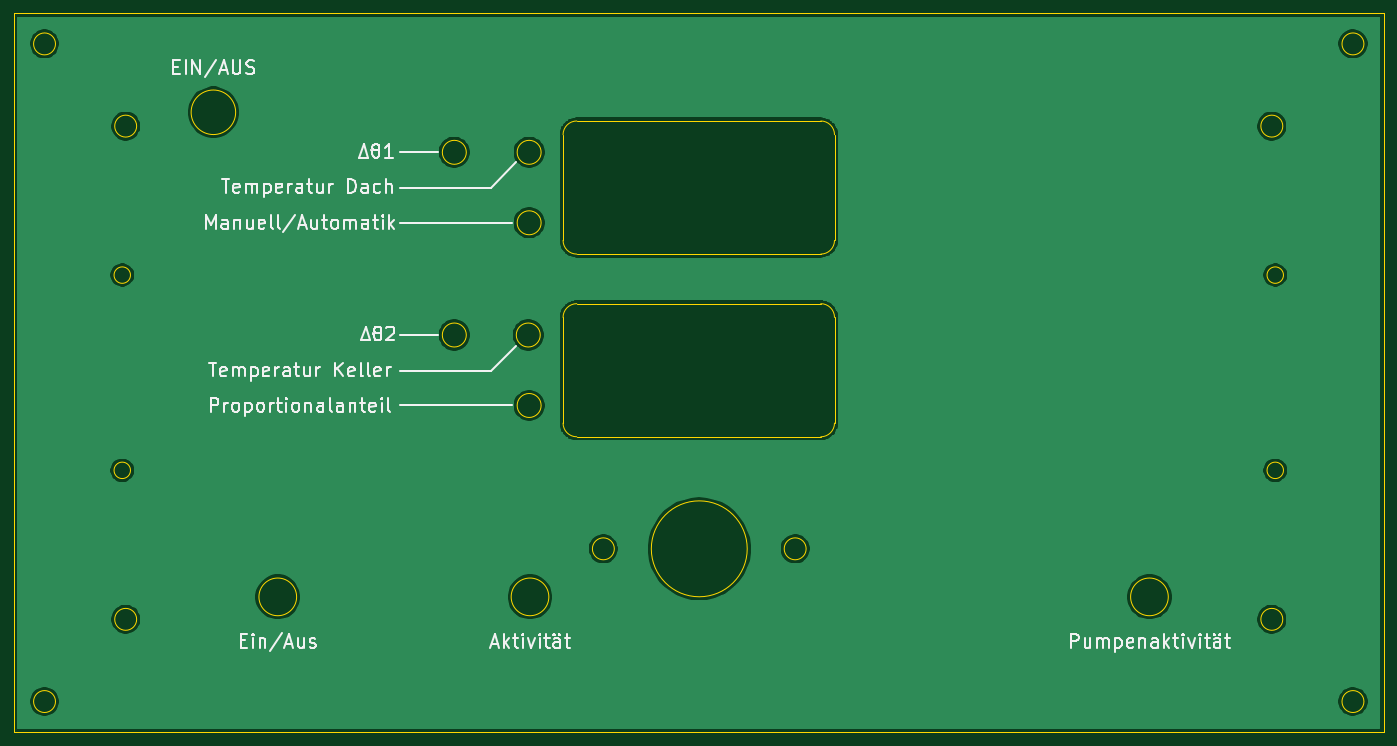
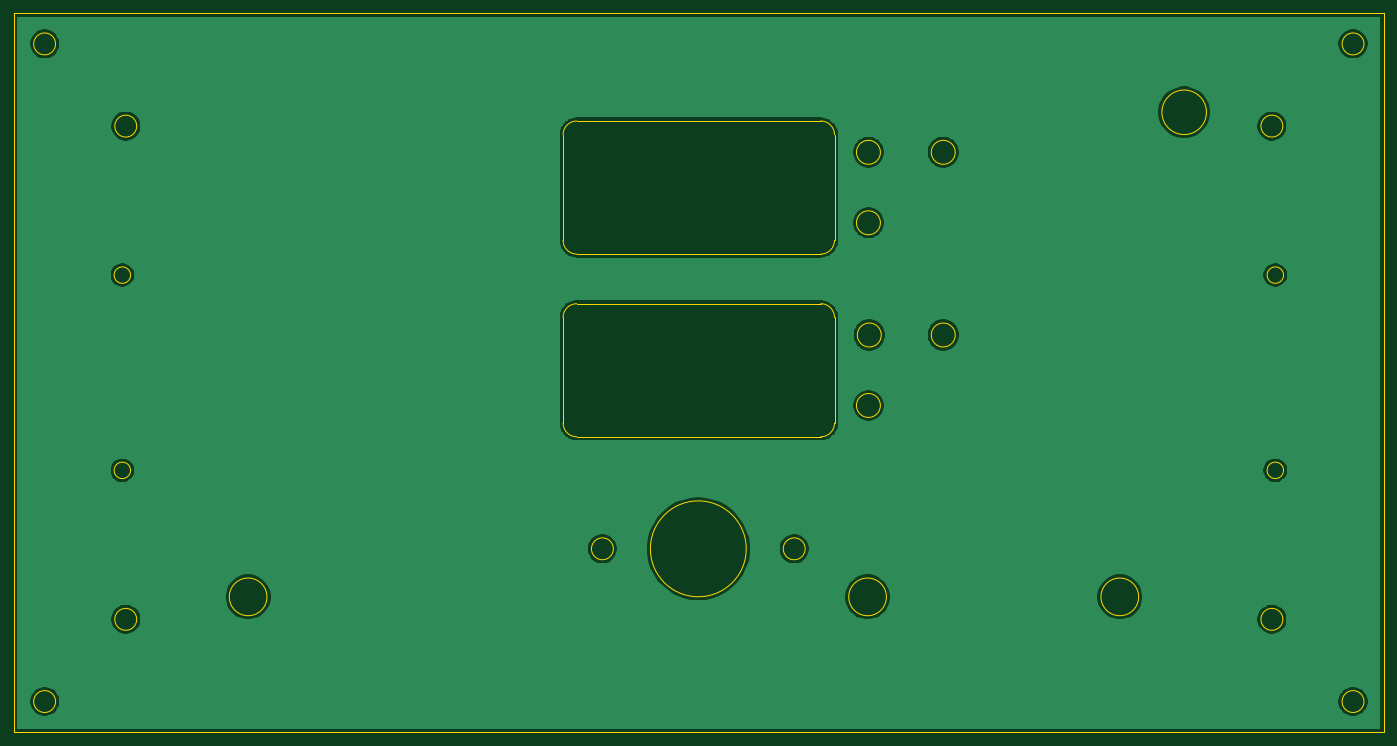
Circuit board: 11 layer files. Board 200.0 x 105.0 mm.
- bottom_copper: frontplate-B_Cu.gbr (59979 bytes)
- bottom_mask: frontplate-B_Mask.gbr (466 bytes)
- paste: frontplate-B_Paste.gbr (461 bytes)
- bottom_silk: frontplate-B_SilkS.gbr (462 bytes)
- outline: frontplate-Edge_Cuts.gbr (3614 bytes)
- top_copper: frontplate-F_Cu.gbr (59979 bytes)
- top_mask: frontplate-F_Mask.gbr (466 bytes)
- paste: frontplate-F_Paste.gbr (461 bytes)
- top_silk: frontplate-F_SilkS.gbr (27338 bytes)
- drill: frontplate-NPTH.drl (273 bytes)
- drill: frontplate-PTH.drl (269 bytes)

=== bottom_copper: frontplate-B_Cu.gbr (59979 bytes, source omitted) ===
=== bottom_mask: frontplate-B_Mask.gbr ===
%TF.GenerationSoftware,KiCad,Pcbnew,(5.1.9)-1*%
%TF.CreationDate,2021-03-04T22:04:08+01:00*%
%TF.ProjectId,frontplate,66726f6e-7470-46c6-9174-652e6b696361,rev?*%
%TF.SameCoordinates,Original*%
%TF.FileFunction,Soldermask,Bot*%
%TF.FilePolarity,Negative*%
%FSLAX46Y46*%
G04 Gerber Fmt 4.6, Leading zero omitted, Abs format (unit mm)*
G04 Created by KiCad (PCBNEW (5.1.9)-1) date 2021-03-04 22:04:08*
%MOMM*%
%LPD*%
G01*
G04 APERTURE LIST*
G04 APERTURE END LIST*
M02*

=== paste: frontplate-B_Paste.gbr ===
%TF.GenerationSoftware,KiCad,Pcbnew,(5.1.9)-1*%
%TF.CreationDate,2021-03-04T22:04:08+01:00*%
%TF.ProjectId,frontplate,66726f6e-7470-46c6-9174-652e6b696361,rev?*%
%TF.SameCoordinates,Original*%
%TF.FileFunction,Paste,Bot*%
%TF.FilePolarity,Positive*%
%FSLAX46Y46*%
G04 Gerber Fmt 4.6, Leading zero omitted, Abs format (unit mm)*
G04 Created by KiCad (PCBNEW (5.1.9)-1) date 2021-03-04 22:04:08*
%MOMM*%
%LPD*%
G01*
G04 APERTURE LIST*
G04 APERTURE END LIST*
M02*

=== bottom_silk: frontplate-B_SilkS.gbr ===
%TF.GenerationSoftware,KiCad,Pcbnew,(5.1.9)-1*%
%TF.CreationDate,2021-03-04T22:04:08+01:00*%
%TF.ProjectId,frontplate,66726f6e-7470-46c6-9174-652e6b696361,rev?*%
%TF.SameCoordinates,Original*%
%TF.FileFunction,Legend,Bot*%
%TF.FilePolarity,Positive*%
%FSLAX46Y46*%
G04 Gerber Fmt 4.6, Leading zero omitted, Abs format (unit mm)*
G04 Created by KiCad (PCBNEW (5.1.9)-1) date 2021-03-04 22:04:08*
%MOMM*%
%LPD*%
G01*
G04 APERTURE LIST*
G04 APERTURE END LIST*
M02*

=== outline: frontplate-Edge_Cuts.gbr ===
%TF.GenerationSoftware,KiCad,Pcbnew,(5.1.9)-1*%
%TF.CreationDate,2021-03-04T22:04:08+01:00*%
%TF.ProjectId,frontplate,66726f6e-7470-46c6-9174-652e6b696361,rev?*%
%TF.SameCoordinates,Original*%
%TF.FileFunction,Profile,NP*%
%FSLAX46Y46*%
G04 Gerber Fmt 4.6, Leading zero omitted, Abs format (unit mm)*
G04 Created by KiCad (PCBNEW (5.1.9)-1) date 2021-03-04 22:04:08*
%MOMM*%
%LPD*%
G01*
G04 APERTURE LIST*
%TA.AperFunction,Profile*%
%ADD10C,0.050000*%
%TD*%
G04 APERTURE END LIST*
D10*
X158750000Y-105061000D02*
G75*
G02*
X156750000Y-107061000I-2000000J0D01*
G01*
X121126000Y-107061000D02*
G75*
G02*
X119126000Y-105061000I0J2000000D01*
G01*
X156750000Y-87630000D02*
G75*
G02*
X158750000Y-89630000I0J-2000000D01*
G01*
X119126000Y-89630000D02*
G75*
G02*
X121126000Y-87630000I2000000J0D01*
G01*
X158750000Y-78391000D02*
G75*
G02*
X156750000Y-80391000I-2000000J0D01*
G01*
X121126000Y-80391000D02*
G75*
G02*
X119126000Y-78391000I0J2000000D01*
G01*
X156750000Y-60960000D02*
G75*
G02*
X158750000Y-62960000I0J-2000000D01*
G01*
X121126000Y-60960000D02*
G75*
G03*
X119126000Y-62960000I0J-2000000D01*
G01*
X224288000Y-111958000D02*
G75*
G03*
X224288000Y-111958000I-1200000J0D01*
G01*
X224288000Y-83458000D02*
G75*
G03*
X224288000Y-83458000I-1200000J0D01*
G01*
X55978000Y-111958000D02*
G75*
G03*
X55978000Y-111958000I-1200000J0D01*
G01*
X55978000Y-83458000D02*
G75*
G03*
X55978000Y-83458000I-1200000J0D01*
G01*
X236033000Y-145708000D02*
G75*
G03*
X236033000Y-145708000I-1600000J0D01*
G01*
X224188000Y-133708000D02*
G75*
G03*
X224188000Y-133708000I-1600000J0D01*
G01*
X154608000Y-123413000D02*
G75*
G03*
X154608000Y-123413000I-1600000J0D01*
G01*
X126608000Y-123413000D02*
G75*
G03*
X126608000Y-123413000I-1600000J0D01*
G01*
X236033000Y-49708000D02*
G75*
G03*
X236033000Y-49708000I-1600000J0D01*
G01*
X224188000Y-61708000D02*
G75*
G03*
X224188000Y-61708000I-1600000J0D01*
G01*
X45033000Y-145708000D02*
G75*
G03*
X45033000Y-145708000I-1600000J0D01*
G01*
X56878000Y-133708000D02*
G75*
G03*
X56878000Y-133708000I-1600000J0D01*
G01*
X45033000Y-49708000D02*
G75*
G03*
X45033000Y-49708000I-1600000J0D01*
G01*
X56878000Y-61708000D02*
G75*
G03*
X56878000Y-61708000I-1600000J0D01*
G01*
X156750000Y-107061000D02*
X121126000Y-107061000D01*
X121126000Y-87630000D02*
X156750000Y-87630000D01*
X158750000Y-89630000D02*
X158750000Y-105061000D01*
X119126000Y-105061000D02*
X119126000Y-89630000D01*
X119126000Y-78391000D02*
X119126000Y-62960000D01*
X156750000Y-80391000D02*
X121126000Y-80391000D01*
X158750000Y-62960000D02*
X158750000Y-78391000D01*
X121126000Y-60960000D02*
X156750000Y-60960000D01*
X71332000Y-59690000D02*
G75*
G03*
X71332000Y-59690000I-3250000J0D01*
G01*
X80230000Y-130429000D02*
G75*
G03*
X80230000Y-130429000I-2750000J0D01*
G01*
X117050000Y-130429000D02*
G75*
G03*
X117050000Y-130429000I-2750000J0D01*
G01*
X207474000Y-130429000D02*
G75*
G03*
X207474000Y-130429000I-2750000J0D01*
G01*
X105001000Y-65532000D02*
G75*
G03*
X105001000Y-65532000I-1750000J0D01*
G01*
X115923000Y-65532000D02*
G75*
G03*
X115923000Y-65532000I-1750000J0D01*
G01*
X115923000Y-75819000D02*
G75*
G03*
X115923000Y-75819000I-1750000J0D01*
G01*
X105001000Y-92202000D02*
G75*
G03*
X105001000Y-92202000I-1750000J0D01*
G01*
X115796000Y-92202000D02*
G75*
G03*
X115796000Y-92202000I-1750000J0D01*
G01*
X115923000Y-102489000D02*
G75*
G03*
X115923000Y-102489000I-1750000J0D01*
G01*
X146008000Y-123413000D02*
G75*
G03*
X146008000Y-123413000I-7000000J0D01*
G01*
X38933000Y-45208000D02*
X238933000Y-45208000D01*
X38933000Y-150208000D02*
X38933000Y-45208000D01*
X238933000Y-150208000D02*
X38933000Y-150208000D01*
X238933000Y-45208000D02*
X238933000Y-150208000D01*
M02*

=== top_copper: frontplate-F_Cu.gbr (59979 bytes, source omitted) ===
=== top_mask: frontplate-F_Mask.gbr ===
%TF.GenerationSoftware,KiCad,Pcbnew,(5.1.9)-1*%
%TF.CreationDate,2021-03-04T22:04:08+01:00*%
%TF.ProjectId,frontplate,66726f6e-7470-46c6-9174-652e6b696361,rev?*%
%TF.SameCoordinates,Original*%
%TF.FileFunction,Soldermask,Top*%
%TF.FilePolarity,Negative*%
%FSLAX46Y46*%
G04 Gerber Fmt 4.6, Leading zero omitted, Abs format (unit mm)*
G04 Created by KiCad (PCBNEW (5.1.9)-1) date 2021-03-04 22:04:08*
%MOMM*%
%LPD*%
G01*
G04 APERTURE LIST*
G04 APERTURE END LIST*
M02*

=== paste: frontplate-F_Paste.gbr ===
%TF.GenerationSoftware,KiCad,Pcbnew,(5.1.9)-1*%
%TF.CreationDate,2021-03-04T22:04:08+01:00*%
%TF.ProjectId,frontplate,66726f6e-7470-46c6-9174-652e6b696361,rev?*%
%TF.SameCoordinates,Original*%
%TF.FileFunction,Paste,Top*%
%TF.FilePolarity,Positive*%
%FSLAX46Y46*%
G04 Gerber Fmt 4.6, Leading zero omitted, Abs format (unit mm)*
G04 Created by KiCad (PCBNEW (5.1.9)-1) date 2021-03-04 22:04:08*
%MOMM*%
%LPD*%
G01*
G04 APERTURE LIST*
G04 APERTURE END LIST*
M02*

=== top_silk: frontplate-F_SilkS.gbr (27338 bytes, source omitted) ===
=== drill: frontplate-NPTH.drl ===
M48
; DRILL file {KiCad (5.1.9)-1} date 03/04/21 22:04:17
; FORMAT={-:-/ absolute / metric / decimal}
; #@! TF.CreationDate,2021-03-04T22:04:17+01:00
; #@! TF.GenerationSoftware,Kicad,Pcbnew,(5.1.9)-1
; #@! TF.FileFunction,NonPlated,1,2,NPTH
FMAT,2
METRIC
%
G90
G05
T0
M30

=== drill: frontplate-PTH.drl ===
M48
; DRILL file {KiCad (5.1.9)-1} date 03/04/21 22:04:17
; FORMAT={-:-/ absolute / metric / decimal}
; #@! TF.CreationDate,2021-03-04T22:04:17+01:00
; #@! TF.GenerationSoftware,Kicad,Pcbnew,(5.1.9)-1
; #@! TF.FileFunction,Plated,1,2,PTH
FMAT,2
METRIC
%
G90
G05
T0
M30

